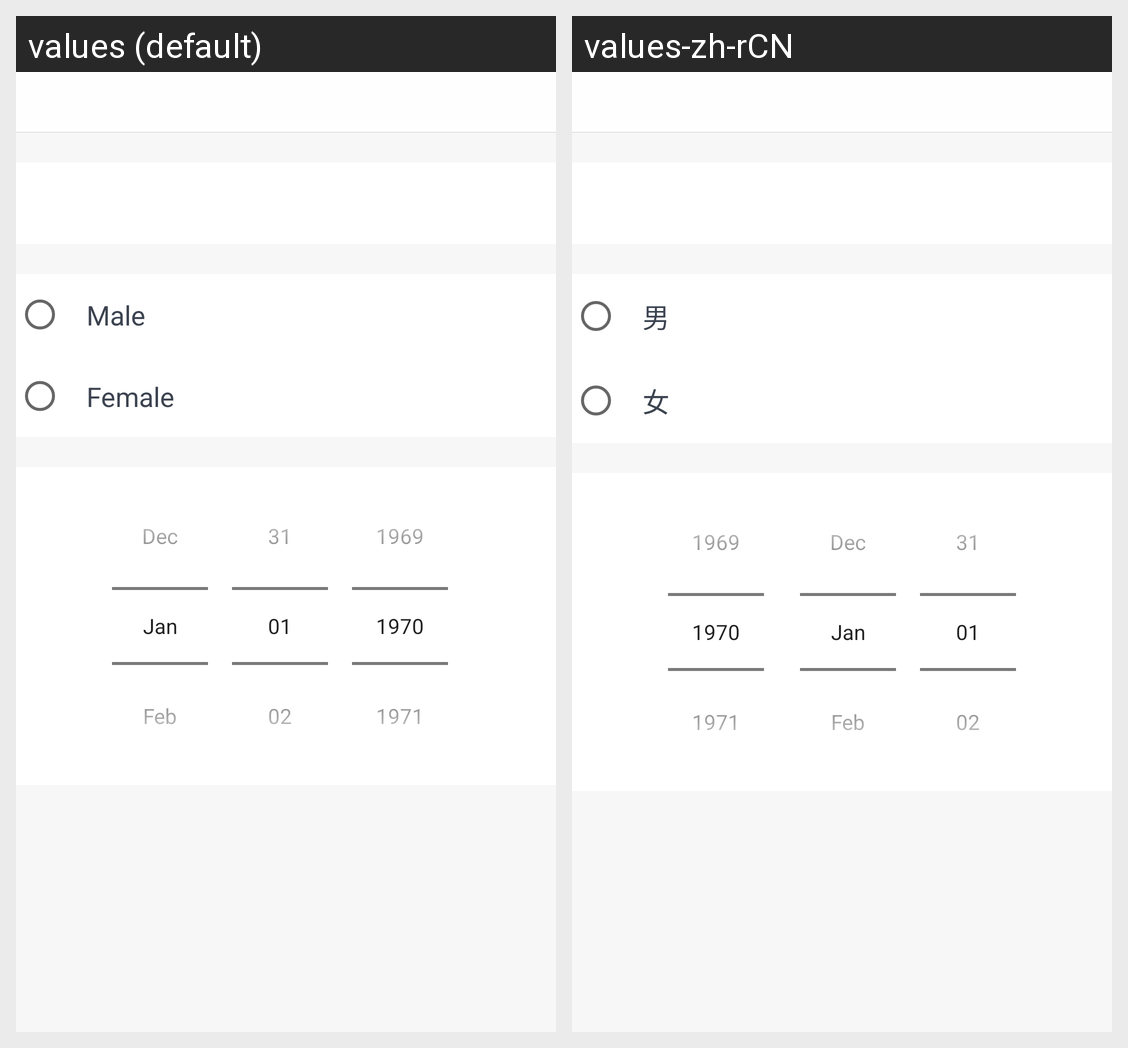

The same Android screen rendered under two of its app's locales, left to right. List the strings drawn on it with the default value and each locale's translation.
Android screen res/layout/activity_modify_profile.xml rendered under 2 locales, left to right: values (default), values-zh-rCN. Device: Nexus 5 (rendered at 1080×1920; each locale shown at half size, 540×960, under a caption strip naming it); theme AppTheme.
Strings drawn on this screen, with the default value and each locale's value (text and hints the layout hard-codes, and strings that could not be matched under every locale, appear in the picture but are not listed):

man
  values: Male
  values-zh-rCN: 男

women
  values: Female
  values-zh-rCN: 女
